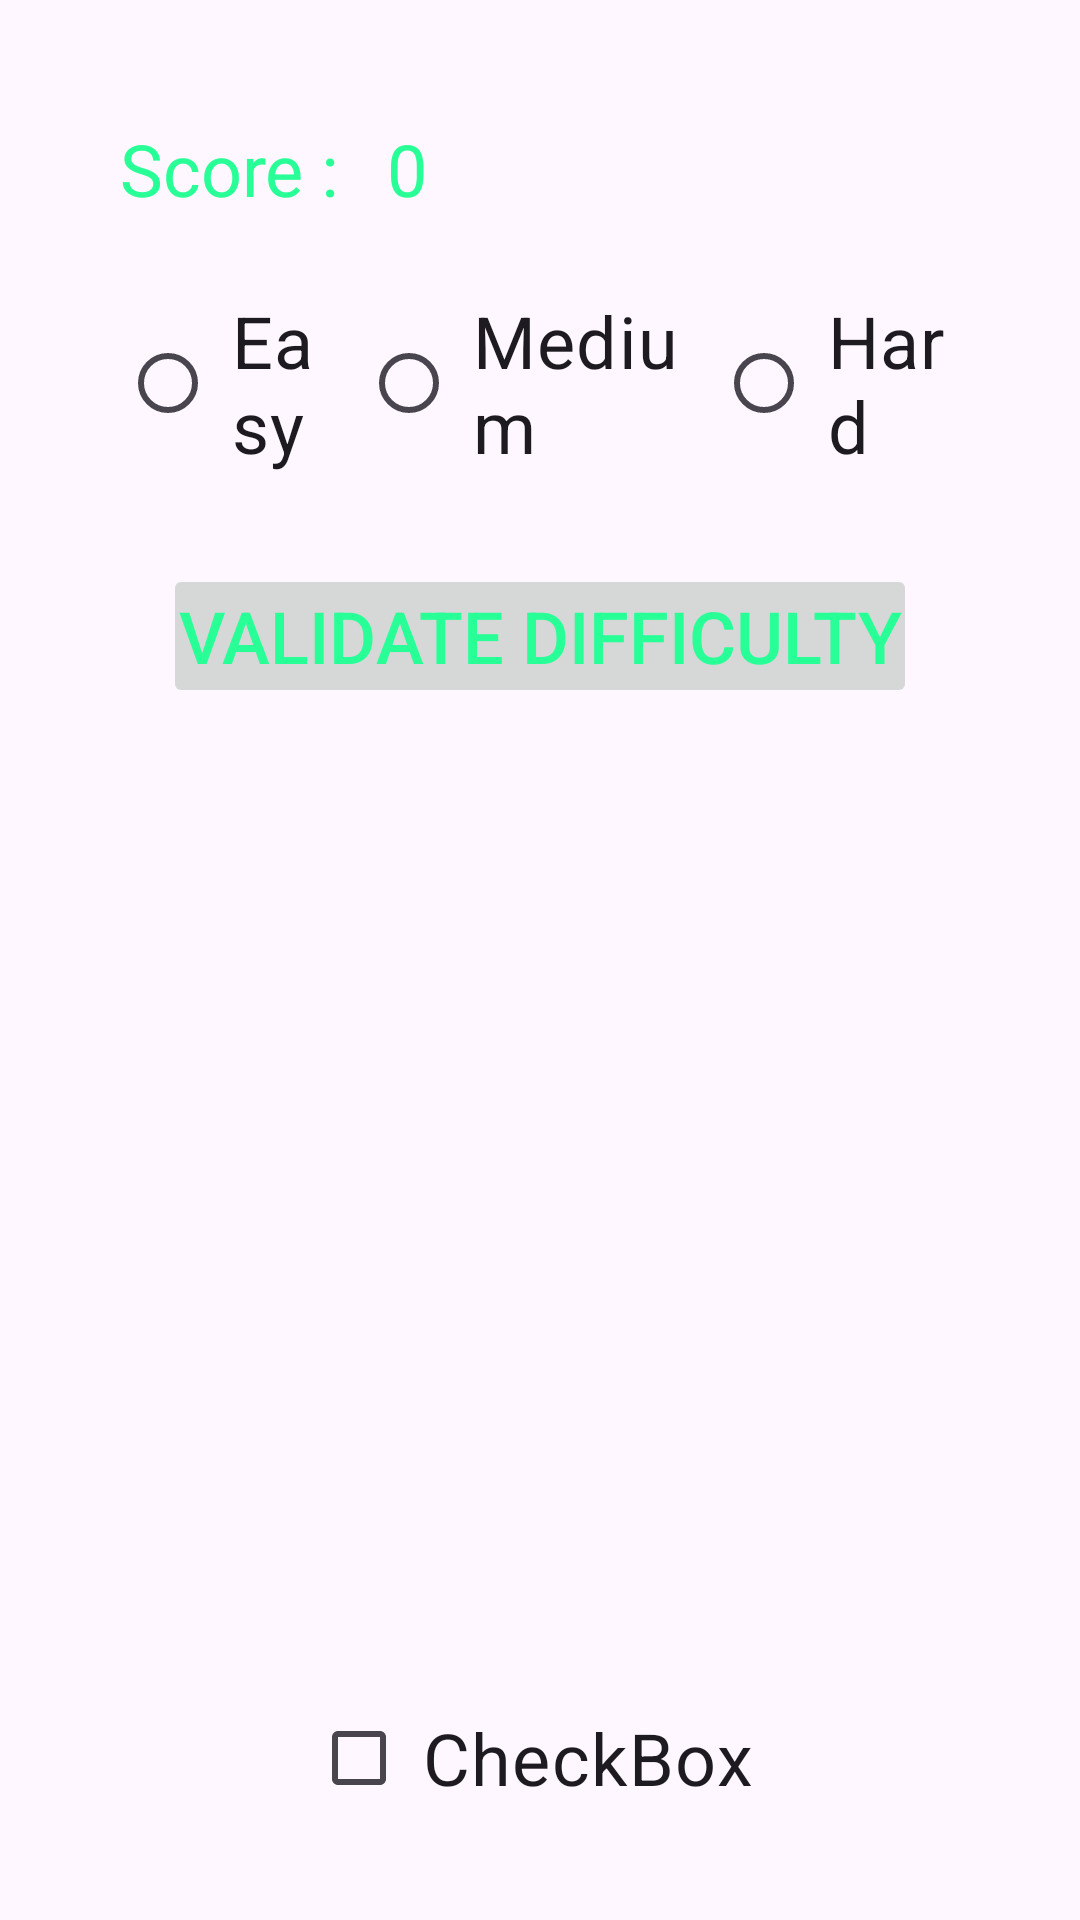

Produce the Android XML layout that renders to this screen, including the resource entries it uses.
<!-- AndroidManifest.xml: application theme Theme.AndroidStudioPres -->
<!-- res/layout/activity_guess_a_number.xml -->
<?xml version="1.0" encoding="utf-8"?>
<RelativeLayout xmlns:android="http://schemas.android.com/apk/res/android"
    xmlns:tools="http://schemas.android.com/tools"
    android:id="@+id/main"
    android:layout_width="match_parent"
    android:layout_height="match_parent"
    android:orientation="vertical"
    android:padding="10dp"
    tools:context=".GuessANumber">

    <LinearLayout
        android:id="@+id/scoreLayout"
        android:layout_width="match_parent"
        android:layout_height="wrap_content"
        android:orientation="horizontal">

        <TextView
            android:id="@+id/score"
            android:layout_width="wrap_content"
            android:layout_height="wrap_content"
            android:text="Score : " />

        <TextView
            android:id="@+id/scoreVazlue"
            android:layout_width="wrap_content"
            android:layout_height="wrap_content"
            android:text="0" />

        <Space
            android:layout_width="wrap_content"
            android:layout_height="wrap_content" />
    </LinearLayout>

    <LinearLayout
        android:id="@+id/gameLayout"
        android:layout_width="match_parent"
        android:layout_height="wrap_content"
        android:layout_above="@id/difficultyCheckbox"
        android:layout_below="@id/scoreLayout"
        android:orientation="vertical"
        android:visibility="gone">

        <LinearLayout
            android:layout_width="match_parent"
            android:layout_height="wrap_content"
            android:orientation="horizontal">

            <TextView
                android:id="@+id/textView8"
                android:layout_width="wrap_content"
                android:layout_height="wrap_content"
                android:text="Guess the Number : " />

            <Space
                android:layout_width="wrap_content"
                android:layout_height="wrap_content"
                android:layout_weight="1" />

            <EditText
                android:id="@+id/editTextNumber"
                android:layout_width="wrap_content"
                android:layout_height="wrap_content"
                android:ems="5"
                android:inputType="number" />

        </LinearLayout>

        <Button
            android:id="@+id/button3"
            android:layout_width="wrap_content"
            android:layout_height="wrap_content"
            android:layout_gravity="center_horizontal"
            android:backgroundTint="@color/redish"
            android:text="Validate Guess" />

        <LinearLayout
            android:layout_width="match_parent"
            android:layout_height="wrap_content"
            android:orientation="horizontal">

            <ProgressBar
                android:id="@+id/progressBar"
                style="?android:attr/progressBarStyleHorizontal"
                android:layout_width="wrap_content"
                android:layout_height="wrap_content"
                android:layout_gravity="bottom"
                android:layout_weight="8" />

            <TextView
                android:id="@+id/textView9"
                android:layout_width="wrap_content"
                android:layout_height="wrap_content"
                android:layout_weight="1"
                android:gravity="center_horizontal"
                android:text="3" />
        </LinearLayout>

        <LinearLayout
            android:id="@+id/hintLinearLayout"
            android:layout_width="match_parent"
            android:layout_height="wrap_content"
            android:orientation="horizontal">

            <TextView
                android:layout_width="wrap_content"
                android:layout_height="wrap_content"
                android:layout_weight="1"
                android:gravity="right"
                android:text="Your number is : " />

            <TextView
                android:id="@+id/hintTextView"
                android:layout_width="wrap_content"
                android:layout_height="wrap_content"
                android:layout_weight="1"
                android:text="TOO SMALL" />
        </LinearLayout>

        <ListView
            android:layout_width="match_parent"
            android:layout_height="match_parent" />
    </LinearLayout>


    <LinearLayout
        android:id="@+id/difficultyLayout"
        android:layout_width="match_parent"
        android:layout_height="match_parent"
        android:layout_below="@id/scoreLayout"
        android:orientation="vertical">

        <RadioGroup
            android:layout_width="match_parent"
            android:layout_height="wrap_content"
            android:orientation="horizontal">

            <RadioButton
                android:layout_width="wrap_content"
                android:layout_height="wrap_content"
                android:layout_weight="1"
                android:onClick="selectDiff"
                android:tag="EASY"
                android:text="Easy" />

            <RadioButton
                android:layout_width="wrap_content"
                android:layout_height="wrap_content"
                android:layout_weight="1"
                android:onClick="selectDiff"
                android:tag="MEDIUM"
                android:text="Medium" />

            <RadioButton
                android:layout_width="wrap_content"
                android:layout_height="wrap_content"
                android:layout_weight="1"
                android:onClick="selectDiff"
                android:tag="HARD"
                android:text="Hard" />
        </RadioGroup>

        <Button
            android:id="@+id/validationDifficultyButton"
            android:layout_width="wrap_content"
            android:layout_height="wrap_content"
            android:layout_gravity="center_horizontal"
            android:layout_marginVertical="20dp"
            android:enabled="false"
            android:text="Validate Difficulty" />
    </LinearLayout>

    <CheckBox
        android:id="@+id/difficultyCheckbox"
        android:layout_width="wrap_content"
        android:layout_height="wrap_content"
        android:layout_alignParentBottom="true"
        android:layout_centerHorizontal="true"
        android:text="CheckBox" />

</RelativeLayout>
<!-- resources referenced by this layout -->
<resources>
  <color name="redish">#F44336</color>
  <style name="Theme.AndroidStudioPres" parent="Base.Theme.AndroidStudioPres">
          <item name="android:textColor">@color/greenish</item>
          <item name="android:textSize">24sp</item>
          <item name="android:padding">5sp</item>
      </style>
  <style name="Base.Theme.AndroidStudioPres" parent="Theme.Material3.DayNight.NoActionBar">
          
          
      </style>
  <color name="greenish">#28FF96</color>
</resources>
